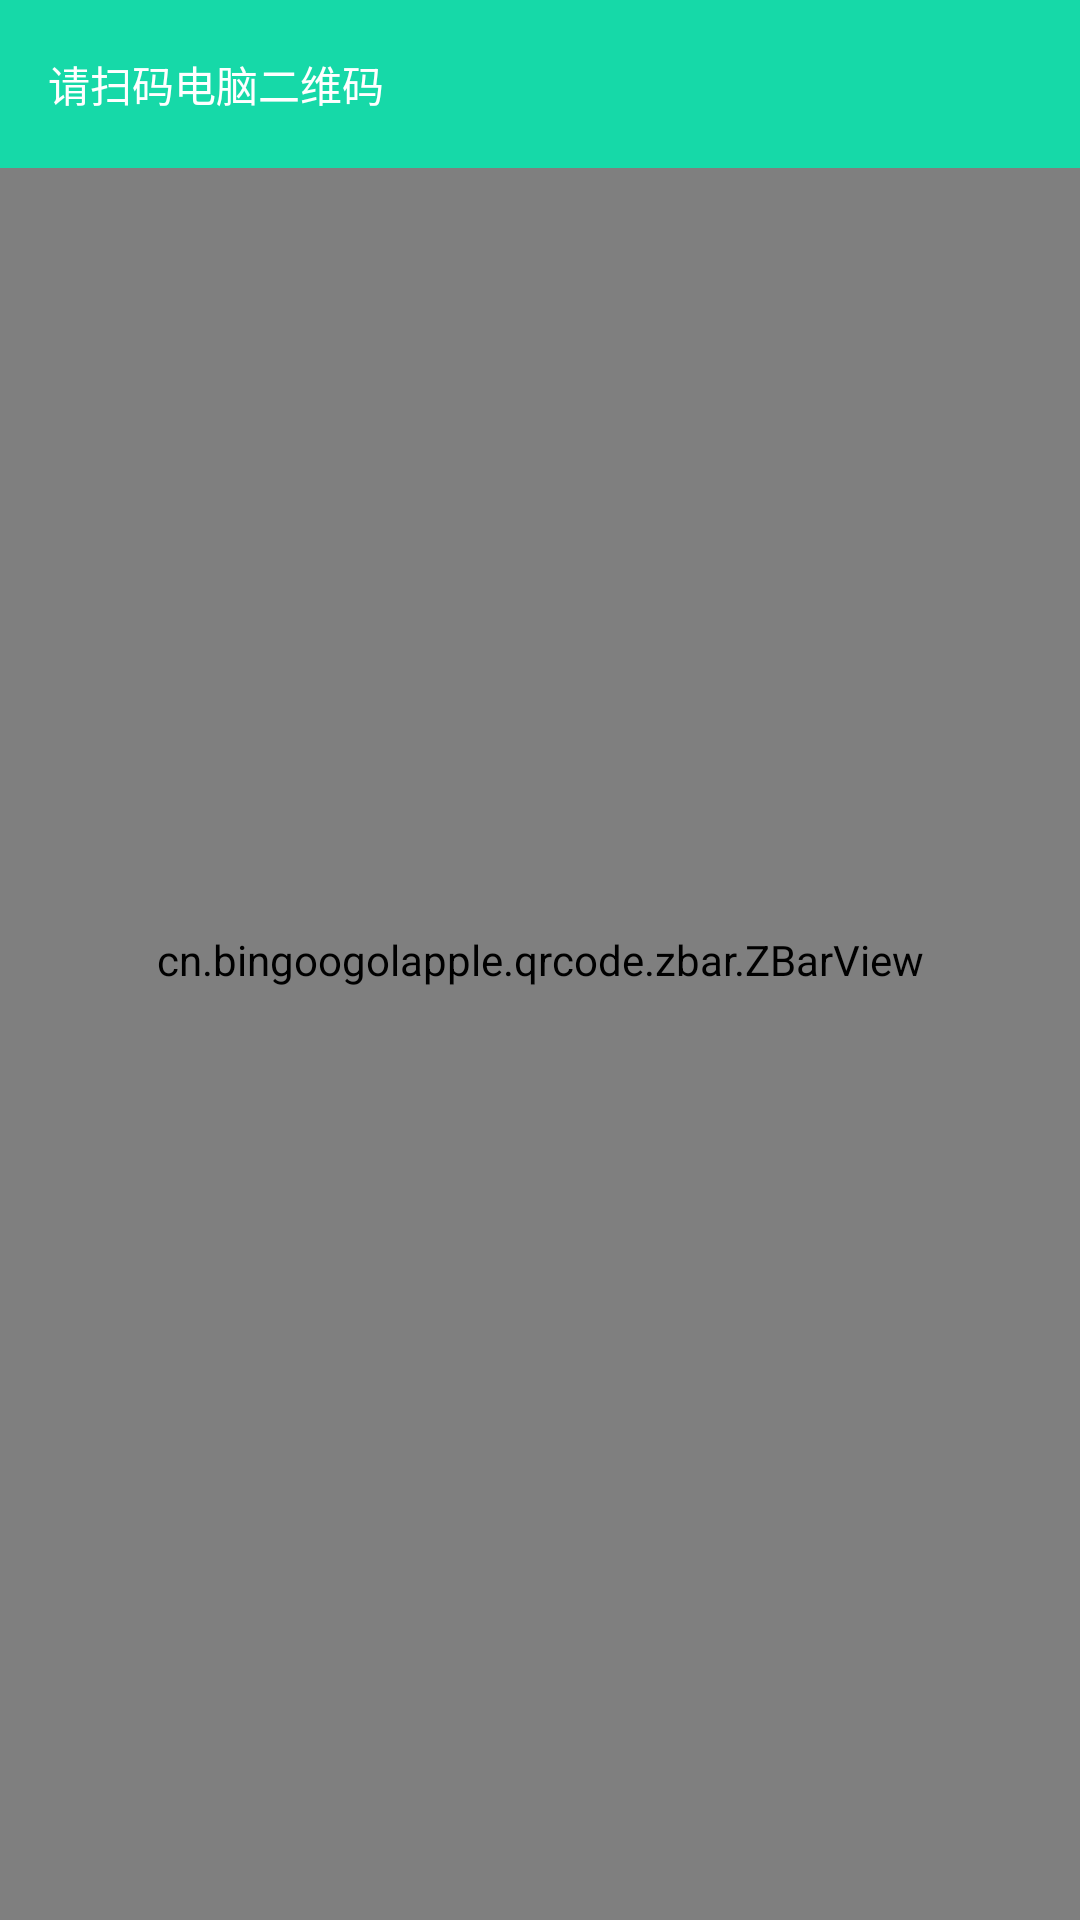

Here is an Android app screen rendered from its layout file. Give the layout XML and the strings, colors and styles it references.
<!-- AndroidManifest.xml: application theme MyMaterialTheme -->
<!-- res/layout/activity_test_scan.xml -->
<?xml version="1.0" encoding="utf-8"?>
<RelativeLayout xmlns:android="http://schemas.android.com/apk/res/android"
    xmlns:app="http://schemas.android.com/apk/res-auto"
    style="@style/MatchMatch">

    <cn.bingoogolapple.qrcode.zbar.ZBarView
        android:id="@+id/zbarview"
        style="@style/MatchMatch"
        android:layout_alignParentLeft="true"
        android:layout_alignParentStart="true"
        android:layout_alignParentTop="true"
        app:qrcv_animTime="1000"
        app:qrcv_barCodeTipText="将条码放入框内，即可自动扫描"
        app:qrcv_barcodeRectHeight="120dp"
        app:qrcv_borderColor="@android:color/white"
        app:qrcv_borderSize="1dp"
        app:qrcv_cornerColor="@color/colorPrimaryDark"
        app:qrcv_cornerLength="20dp"
        app:qrcv_cornerSize="3dp"
        app:qrcv_customGridScanLineDrawable="@mipmap/custom_grid_scan_line"
        app:qrcv_isBarcode="false"
        app:qrcv_isCenterVertical="false"
        app:qrcv_isOnlyDecodeScanBoxArea="false"
        app:qrcv_isShowDefaultGridScanLineDrawable="true"
        app:qrcv_isShowDefaultScanLineDrawable="true"
        app:qrcv_isShowTipBackground="true"
        app:qrcv_isShowTipTextAsSingleLine="false"
        app:qrcv_isTipTextBelowRect="false"
        app:qrcv_maskColor="#33FFFFFF"
        app:qrcv_qrCodeTipText="将二维码/条码放入框内，即可自动扫描"
        app:qrcv_rectWidth="200dp"
        app:qrcv_scanLineColor="@color/colorPrimaryDark"
        app:qrcv_toolbarHeight="56dp"
        app:qrcv_topOffset="20dp" />

    <android.support.v7.widget.Toolbar xmlns:android="http://schemas.android.com/apk/res/android"
        android:id="@+id/toolbar"
        android:layout_width="match_parent"
        android:layout_height="?attr/actionBarSize"
        android:layout_alignParentTop="true"
        android:background="@color/colorPrimary"
        android:theme="@style/ThemeOverlay.AppCompat.Dark.ActionBar" >
        <TextView
            android:layout_width="wrap_content"
            android:layout_height="wrap_content"
            android:layout_centerInParent="true"
            android:text="请扫码电脑二维码"
            android:layout_marginLeft="10dp"
            android:textColor="@color/color_label_white"
            android:textSize="14sp" />
    </android.support.v7.widget.Toolbar>
</RelativeLayout>
<!-- resources referenced by this layout -->
<resources>
  <color name="colorPrimary">#FF16D9A8</color>
  <color name="colorPrimaryDark">#FF16D9A8</color>
  <color name="color_label_white">#FFFFFF</color>
  <style name="MatchMatch">
          <item name="android:layout_width">match_parent</item>
          <item name="android:layout_height">match_parent</item>
      </style>
  <style name="MyMaterialTheme" parent="MyMaterialTheme.Base">
  
      </style>
  <style name="MyMaterialTheme.Base" parent="Theme.AppCompat.Light.DarkActionBar">
          <item name="windowNoTitle">true</item>
          <item name="windowActionBar">false</item>
          <item name="android:windowFullscreen">false</item>
          <item name="colorPrimary">@color/colorPrimary</item>
          <item name="colorPrimaryDark">@color/colorPrimaryDark</item>
          <item name="colorAccent">@color/colorPrimaryDark</item>
      </style>
</resources>
